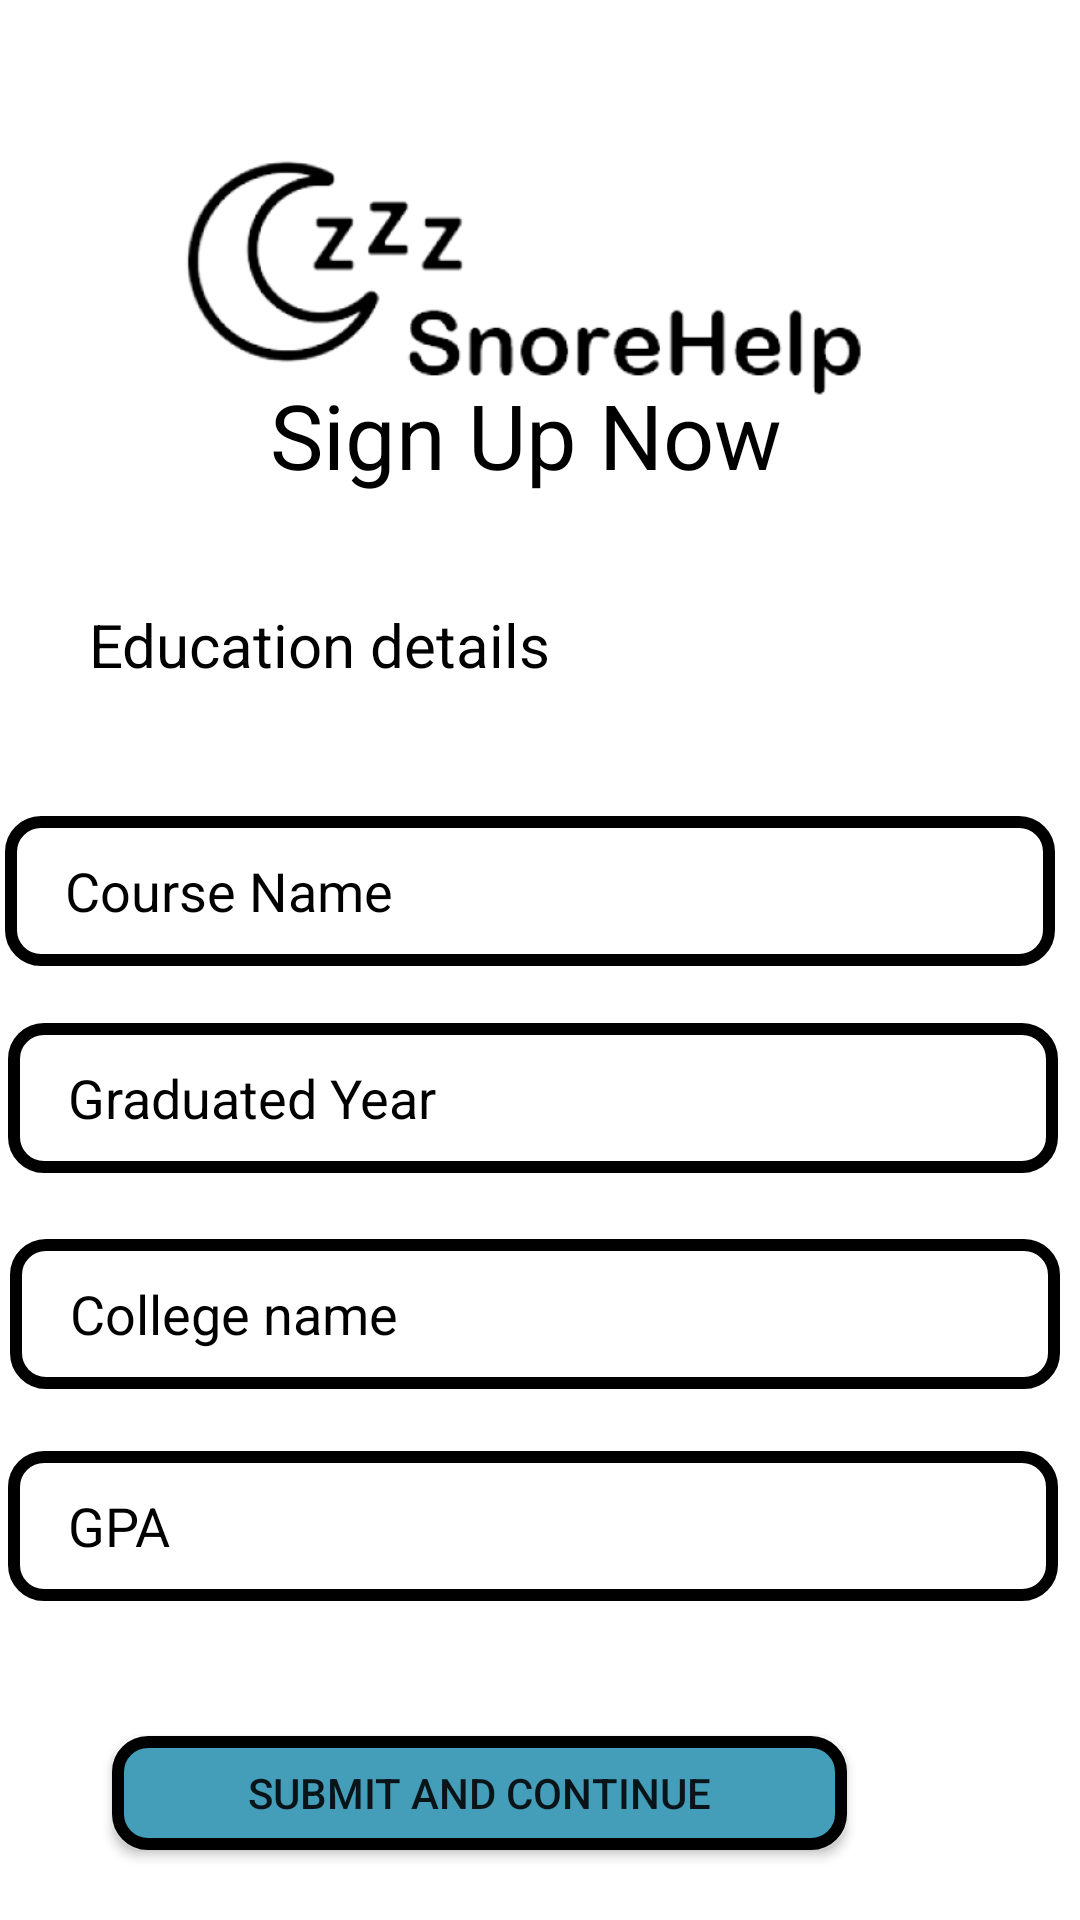

The Android layout XML behind this screen, and the referenced resources:
<!-- AndroidManifest.xml: application theme Theme.SnoreHelp -->
<!-- res/layout/activity_sigup_deduca.xml -->
<?xml version="1.0" encoding="utf-8"?>
<androidx.constraintlayout.widget.ConstraintLayout xmlns:android="http://schemas.android.com/apk/res/android"
    xmlns:app="http://schemas.android.com/apk/res-auto"
    xmlns:tools="http://schemas.android.com/tools"
    android:layout_width="match_parent"
    android:layout_height="match_parent"
    tools:context=".sigupDeducaActivity"
    android:background="@color/white">
    <ImageView
        android:id="@+id/imageView2"
        android:layout_width="305dp"
        android:layout_height="177dp"
        app:layout_constraintBottom_toBottomOf="parent"
        app:layout_constraintEnd_toEndOf="parent"
        app:layout_constraintHorizontal_bias="0.405"
        app:layout_constraintStart_toStartOf="parent"
        app:layout_constraintTop_toTopOf="parent"
        app:layout_constraintVertical_bias="0.001"
        app:srcCompat="@drawable/logore" />


    <TextView
        android:id="@+id/textView8"
        android:layout_width="346dp"
        android:layout_height="89dp"
        android:gravity="center"

        android:text="Sign Up Now"
        android:textColor="@color/black"
        android:textSize="30sp"
        app:layout_constraintBottom_toBottomOf="parent"
        app:layout_constraintEnd_toEndOf="parent"
        app:layout_constraintHorizontal_bias="0.169"
        app:layout_constraintStart_toStartOf="parent"
        app:layout_constraintTop_toTopOf="parent"
        app:layout_constraintVertical_bias="0.182" />


    <TextView
        android:id="@+id/hjj"
        android:layout_width="188dp"
        android:layout_height="76dp"
        android:gravity="center"
        android:text="Education details"
        android:textColor="@color/black"
        android:textSize="20sp"
        app:layout_constraintBottom_toBottomOf="parent"
        app:layout_constraintEnd_toEndOf="parent"
        app:layout_constraintHorizontal_bias="0.071"
        app:layout_constraintStart_toStartOf="parent"
        app:layout_constraintTop_toTopOf="parent"
        app:layout_constraintVertical_bias="0.314" />


    <EditText
        android:id="@+id/sdphone"
        android:layout_width="350dp"
        android:layout_height="50dp"
        android:background="@drawable/outline"
        android:hint="Course Name"
        android:paddingLeft="20dp"
        android:textColor="@color/black"
        android:textColorHint="@color/black"
        app:layout_constraintBottom_toBottomOf="parent"
        app:layout_constraintEnd_toEndOf="parent"
        app:layout_constraintHorizontal_bias="0.18"
        app:layout_constraintStart_toStartOf="parent"
        app:layout_constraintTop_toTopOf="parent"
        app:layout_constraintVertical_bias="0.461" />

    <EditText
        android:id="@+id/sdemail"
        android:layout_width="350dp"
        android:layout_height="50dp"
        android:background="@drawable/outline"
        android:hint="Graduated Year"
        android:paddingLeft="20dp"
        android:textColor="@color/black"
        android:textColorHint="@color/black"
        app:layout_constraintBottom_toBottomOf="parent"
        app:layout_constraintEnd_toEndOf="parent"
        app:layout_constraintHorizontal_bias="0.262"
        app:layout_constraintStart_toStartOf="parent"
        app:layout_constraintTop_toTopOf="parent"
        app:layout_constraintVertical_bias="0.578" />

    <EditText
        android:id="@+id/sdpass"
        android:layout_width="350dp"
        android:layout_height="50dp"
        android:background="@drawable/outline"
        android:hint="College name "
        android:paddingLeft="20dp"
        android:textColor="@color/black"
        android:textColorHint="@color/black"
        app:layout_constraintBottom_toBottomOf="parent"
        app:layout_constraintEnd_toEndOf="parent"
        app:layout_constraintHorizontal_bias="0.344"
        app:layout_constraintStart_toStartOf="parent"
        app:layout_constraintTop_toTopOf="parent"
        app:layout_constraintVertical_bias="0.7" />

    <EditText
        android:id="@+id/sdrepass"
        android:layout_width="350dp"
        android:layout_height="50dp"
        android:background="@drawable/outline"
        android:hint="GPA"
        android:paddingLeft="20dp"
        android:textColor="@color/black"
        android:textColorHint="@color/black"
        app:layout_constraintBottom_toBottomOf="parent"
        app:layout_constraintEnd_toEndOf="parent"
        app:layout_constraintHorizontal_bias="0.262"
        app:layout_constraintStart_toStartOf="parent"
        app:layout_constraintTop_toTopOf="parent"
        app:layout_constraintVertical_bias="0.82" />

    <Button
        android:id="@+id/sdsumit"
        android:layout_width="245dp"
        android:layout_height="38dp"
        android:background="@drawable/button"
        android:text="Submit and continue"
        android:onClick="subedu"
        app:layout_constraintBottom_toBottomOf="parent"
        app:layout_constraintEnd_toEndOf="parent"
        app:layout_constraintHorizontal_bias="0.325"
        app:layout_constraintStart_toStartOf="parent"
        app:layout_constraintTop_toTopOf="parent"
        app:layout_constraintVertical_bias="0.961" />

</androidx.constraintlayout.widget.ConstraintLayout>
<!-- resources referenced by this layout -->
<resources>
  <!-- drawable button (drawable) -->
  <?xml version="1.0" encoding="utf-8"?>
  <shape
      android:shape="rectangle"
      xmlns:android="http://schemas.android.com/apk/res/android">
      <solid
          android:color="#449DB9"/>
      <corners
          android:radius="10dp"/>
      <stroke
          android:width="4dp"
          android:color="@color/black"/>
  
  
  </shape>
  <!-- drawable logore: png bitmap (drawable, 32995 bytes) -->
  <!-- drawable outline (drawable) -->
  <?xml version="1.0" encoding="utf-8"?>
  <shape
      android:shape="rectangle"
      xmlns:android="http://schemas.android.com/apk/res/android">
      <corners
          android:radius="10dp"/>
      <stroke
          android:width="4dp"
          android:color="@color/black"/>
  
  </shape>
  <style name="Theme.SnoreHelp" parent="Theme.AppCompat.DayNight.DarkActionBar">
          
          <item name="colorPrimary">@color/purple_500</item>
          <item name="colorPrimaryVariant">@color/purple_700</item>
          <item name="colorOnPrimary">@color/white</item>
          
          <item name="colorSecondary">@color/teal_200</item>
          <item name="colorSecondaryVariant">@color/teal_700</item>
          <item name="colorOnSecondary">@color/black</item>
          
          <item name="android:statusBarColor" tools:targetApi="l">?attr/colorPrimaryVariant</item>
          
      </style>
      //heme.MaterialComponents.DayNight.DarkActionBar
  <!-- not gathered from this repository: default colours our renderer supplied (Android Studio template values) -->
  <color name="purple_500">#FF6200EE</color>
  <color name="purple_700">#FF3700B3</color>
  <color name="teal_200">#FF03DAC5</color>
  <color name="teal_700">#FF018786</color>
  <color name="black">#FF000000</color>
  <color name="white">#FFFFFFFF</color>
</resources>
